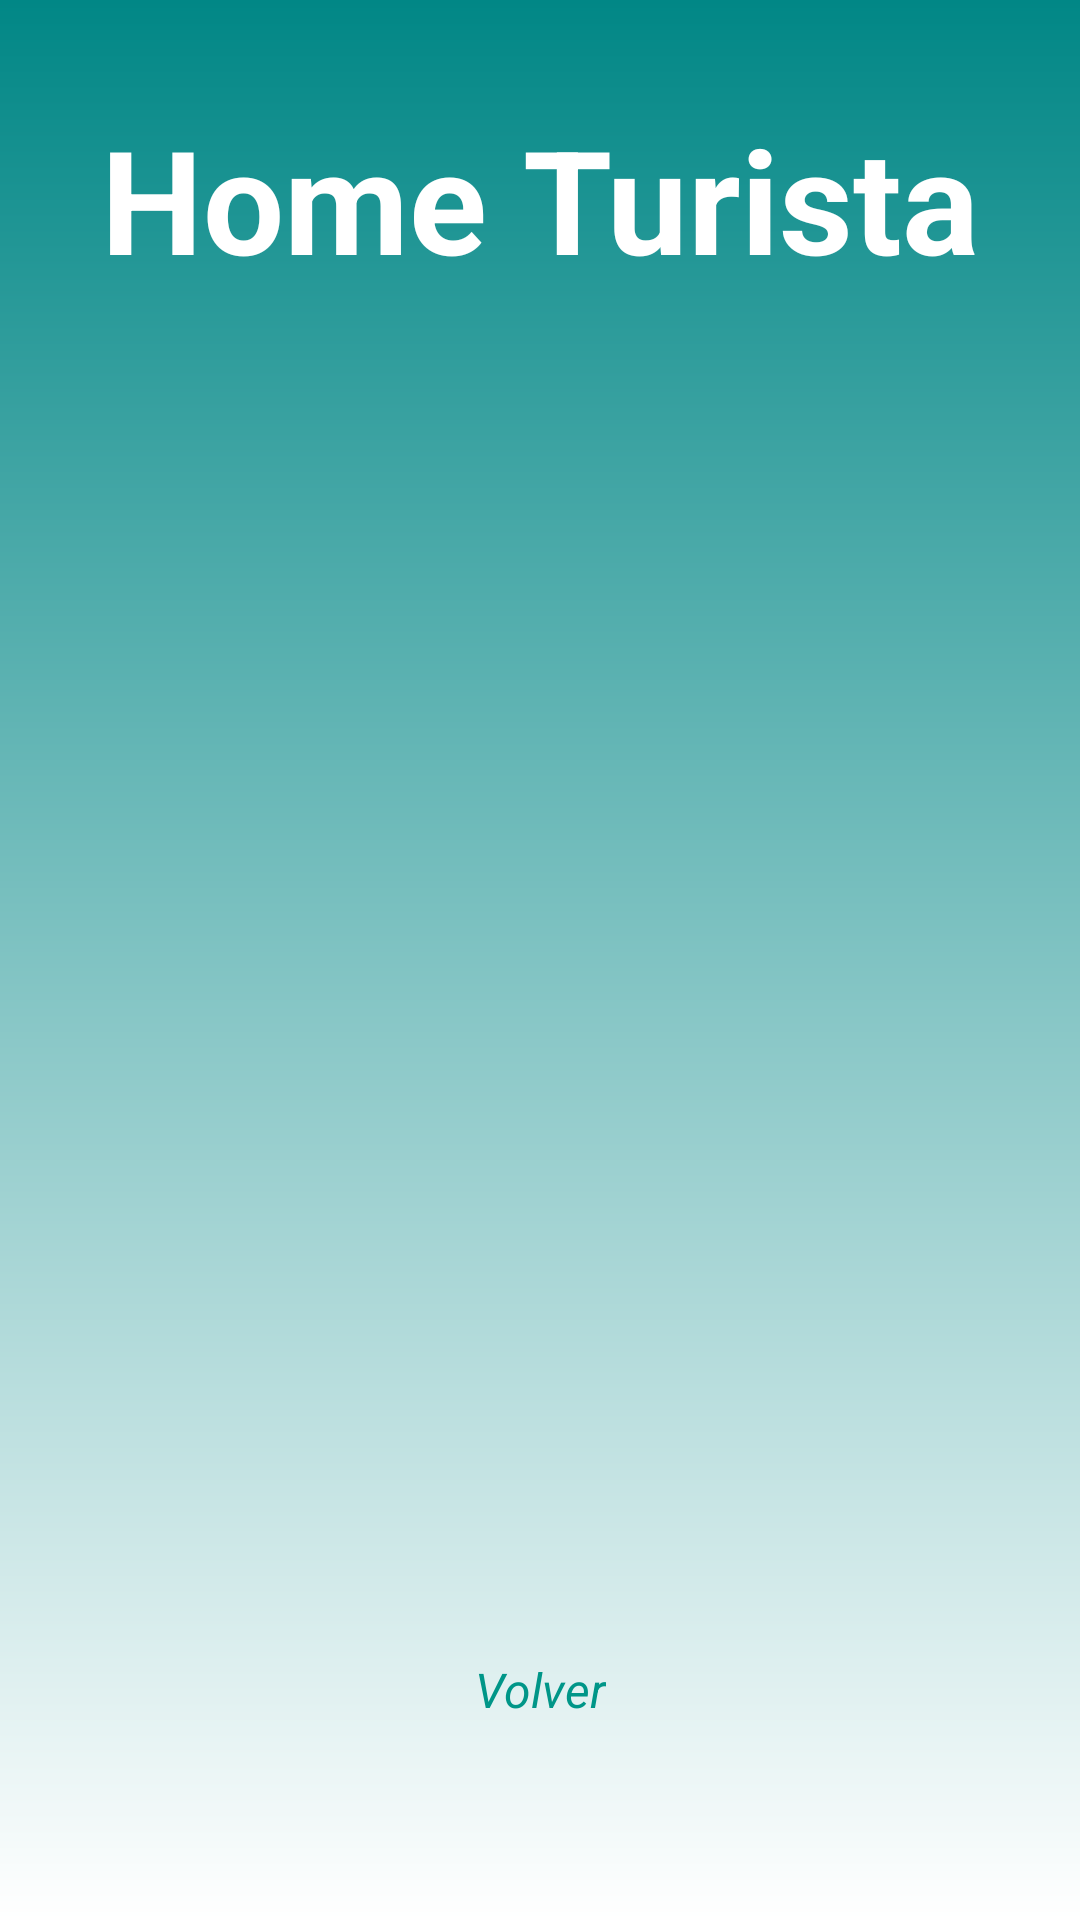

Layout XML and referenced resources for this Android screen:
<!-- AndroidManifest.xml: application theme Theme.TP3Login -->
<!-- res/layout/fragment_home_turista.xml -->
<?xml version="1.0" encoding="utf-8"?>
<androidx.constraintlayout.widget.ConstraintLayout xmlns:android="http://schemas.android.com/apk/res/android"
    xmlns:app="http://schemas.android.com/apk/res-auto"
    xmlns:tools="http://schemas.android.com/tools"
    android:id="@+id/textViewVolverGuia"
    android:layout_width="match_parent"
    android:layout_height="match_parent"

    android:background="@drawable/gradient"
    android:backgroundTint="@null"
    tools:context=".MainActivity">

    <TextView
        android:id="@+id/textView"
        android:layout_width="wrap_content"
        android:layout_height="wrap_content"
        android:layout_marginTop="34dp"
        android:text="Home Turista"
        android:textColor="@color/white"
        android:textSize="48sp"
        android:textStyle="bold"
        app:layout_constraintEnd_toEndOf="parent"
        app:layout_constraintHorizontal_bias="0.5"
        app:layout_constraintStart_toStartOf="parent"
        app:layout_constraintTop_toTopOf="parent" />


    <TextView
        android:id="@+id/textViewVolverRegistro"
        android:layout_width="wrap_content"
        android:layout_height="wrap_content"
        android:clickable="true"
        android:text="Volver"
        android:textColor="#009688"
        android:textColorHighlight="#009688"
        android:textSize="16sp"
        android:textStyle="italic"
        app:layout_constraintBottom_toBottomOf="parent"
        app:layout_constraintEnd_toEndOf="parent"
        app:layout_constraintStart_toStartOf="parent"
        app:layout_constraintTop_toTopOf="parent"
        app:layout_constraintVertical_bias="0.893" />


</androidx.constraintlayout.widget.ConstraintLayout>
<!-- resources referenced by this layout -->
<resources>
  <!-- drawable gradient (drawable) -->
  <?xml version="1.0" encoding="utf-8"?>
  <shape
      android:shape = "rectangle"
      xmlns:android = "http://schemas.android.com/apk/res/android" >
  
      <gradient
          android:startColor = "#FFFFFFFF"
          android:endColor = "#FF018786"
          android:angle = "90"
          android:type = "linear" />
  </shape>
  <style name="Theme.TP3Login" parent="Theme.MaterialComponents.DayNight.DarkActionBar">
          
          <item name="colorPrimary">@color/purple_500</item>
          <item name="colorPrimaryVariant">@color/purple_700</item>
          <item name="colorOnPrimary">@color/white</item>
          
          <item name="colorSecondary">@color/teal_200</item>
          <item name="colorSecondaryVariant">@color/teal_700</item>
          <item name="colorOnSecondary">@color/black</item>
          
          <item name="android:statusBarColor" tools:targetApi="l">?attr/colorPrimaryVariant</item>
          
      </style>
  <!-- not gathered from this repository: default colours our renderer supplied (Android Studio template values) -->
  <color name="purple_500">#FF6200EE</color>
  <color name="purple_700">#FF3700B3</color>
  <color name="teal_200">#FF03DAC5</color>
  <color name="teal_700">#FF018786</color>
  <color name="black">#FF000000</color>
  <color name="white">#FFFFFFFF</color>
</resources>
